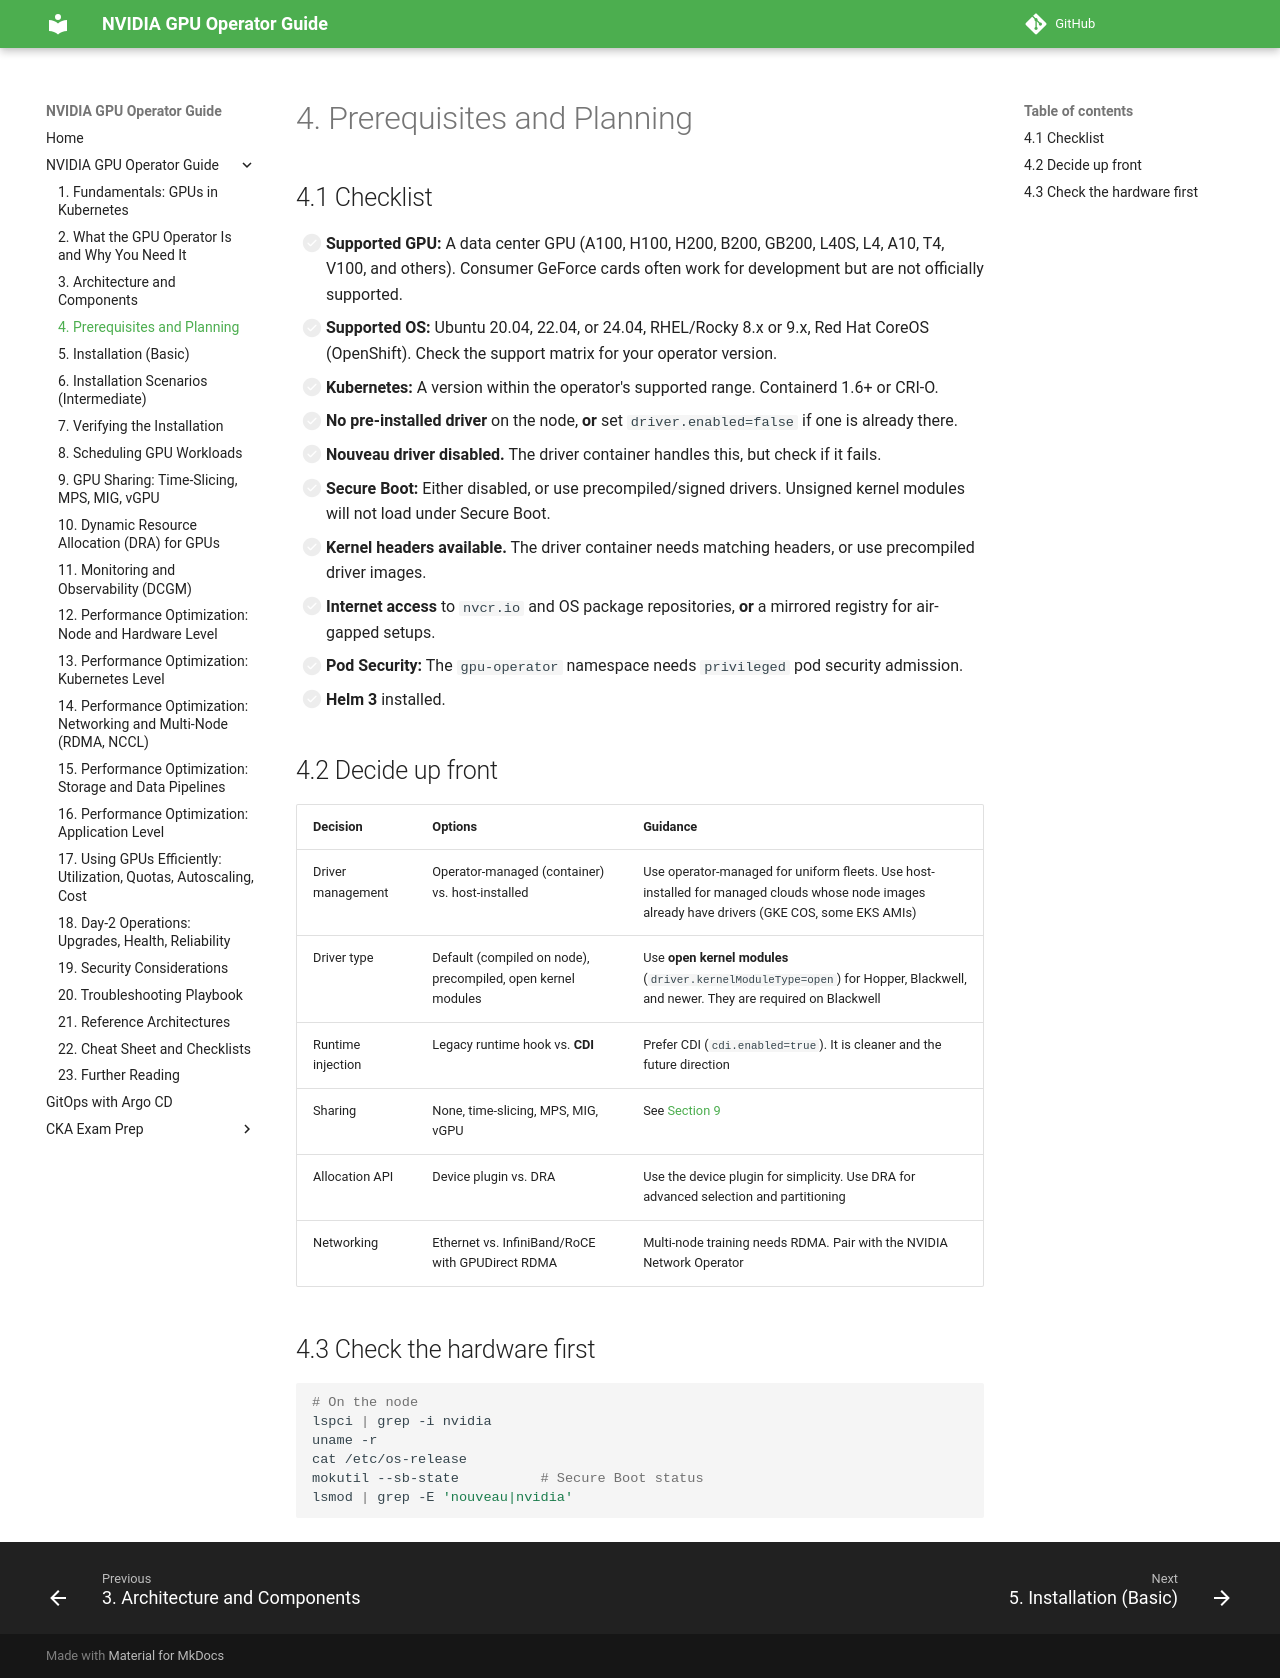

repository: hareeshmlops319/kubernetes · page: 04-prerequisites-and-planning/index.html · generator: mkdocs

# 4. Prerequisites and Planning


## 4.1 Checklist

- [ ] **Supported GPU:** A data center GPU (A100, H100, H200, B200, GB200, L40S, L4, A10, T4, V100, and others). Consumer GeForce cards often work for development but are not officially supported.
- [ ] **Supported OS:** Ubuntu 20.04, 22.04, or 24.04, RHEL/Rocky 8.x or 9.x, Red Hat CoreOS (OpenShift). Check the support matrix for your operator version.
- [ ] **Kubernetes:** A version within the operator's supported range. Containerd 1.6+ or CRI-O.
- [ ] **No pre-installed driver** on the node, **or** set `driver.enabled=false` if one is already there.
- [ ] **Nouveau driver disabled.** The driver container handles this, but check if it fails.
- [ ] **Secure Boot:** Either disabled, or use precompiled/signed drivers. Unsigned kernel modules will not load under Secure Boot.
- [ ] **Kernel headers available.** The driver container needs matching headers, or use precompiled driver images.
- [ ] **Internet access** to `nvcr.io` and OS package repositories, **or** a mirrored registry for air-gapped setups.
- [ ] **Pod Security:** The `gpu-operator` namespace needs `privileged` pod security admission.
- [ ] **Helm 3** installed.

## 4.2 Decide up front

| Decision | Options | Guidance |
|---|---|---|
| Driver management | Operator-managed (container) vs. host-installed | Use operator-managed for uniform fleets. Use host-installed for managed clouds whose node images already have drivers (GKE COS, some EKS AMIs) |
| Driver type | Default (compiled on node), precompiled, open kernel modules | Use **open kernel modules** (`driver.kernelModuleType=open`) for Hopper, Blackwell, and newer. They are required on Blackwell |
| Runtime injection | Legacy runtime hook vs. **CDI** | Prefer CDI (`cdi.enabled=true`). It is cleaner and the future direction |
| Sharing | None, time-slicing, MPS, MIG, vGPU | See [Section 9](09-gpu-sharing.md) |
| Allocation API | Device plugin vs. DRA | Use the device plugin for simplicity. Use DRA for advanced selection and partitioning |
| Networking | Ethernet vs. InfiniBand/RoCE with GPUDirect RDMA | Multi-node training needs RDMA. Pair with the NVIDIA Network Operator |

## 4.3 Check the hardware first

```bash
# On the node
lspci | grep -i nvidia
uname -r
cat /etc/os-release
mokutil --sb-state          # Secure Boot status
lsmod | grep -E 'nouveau|nvidia'
```
